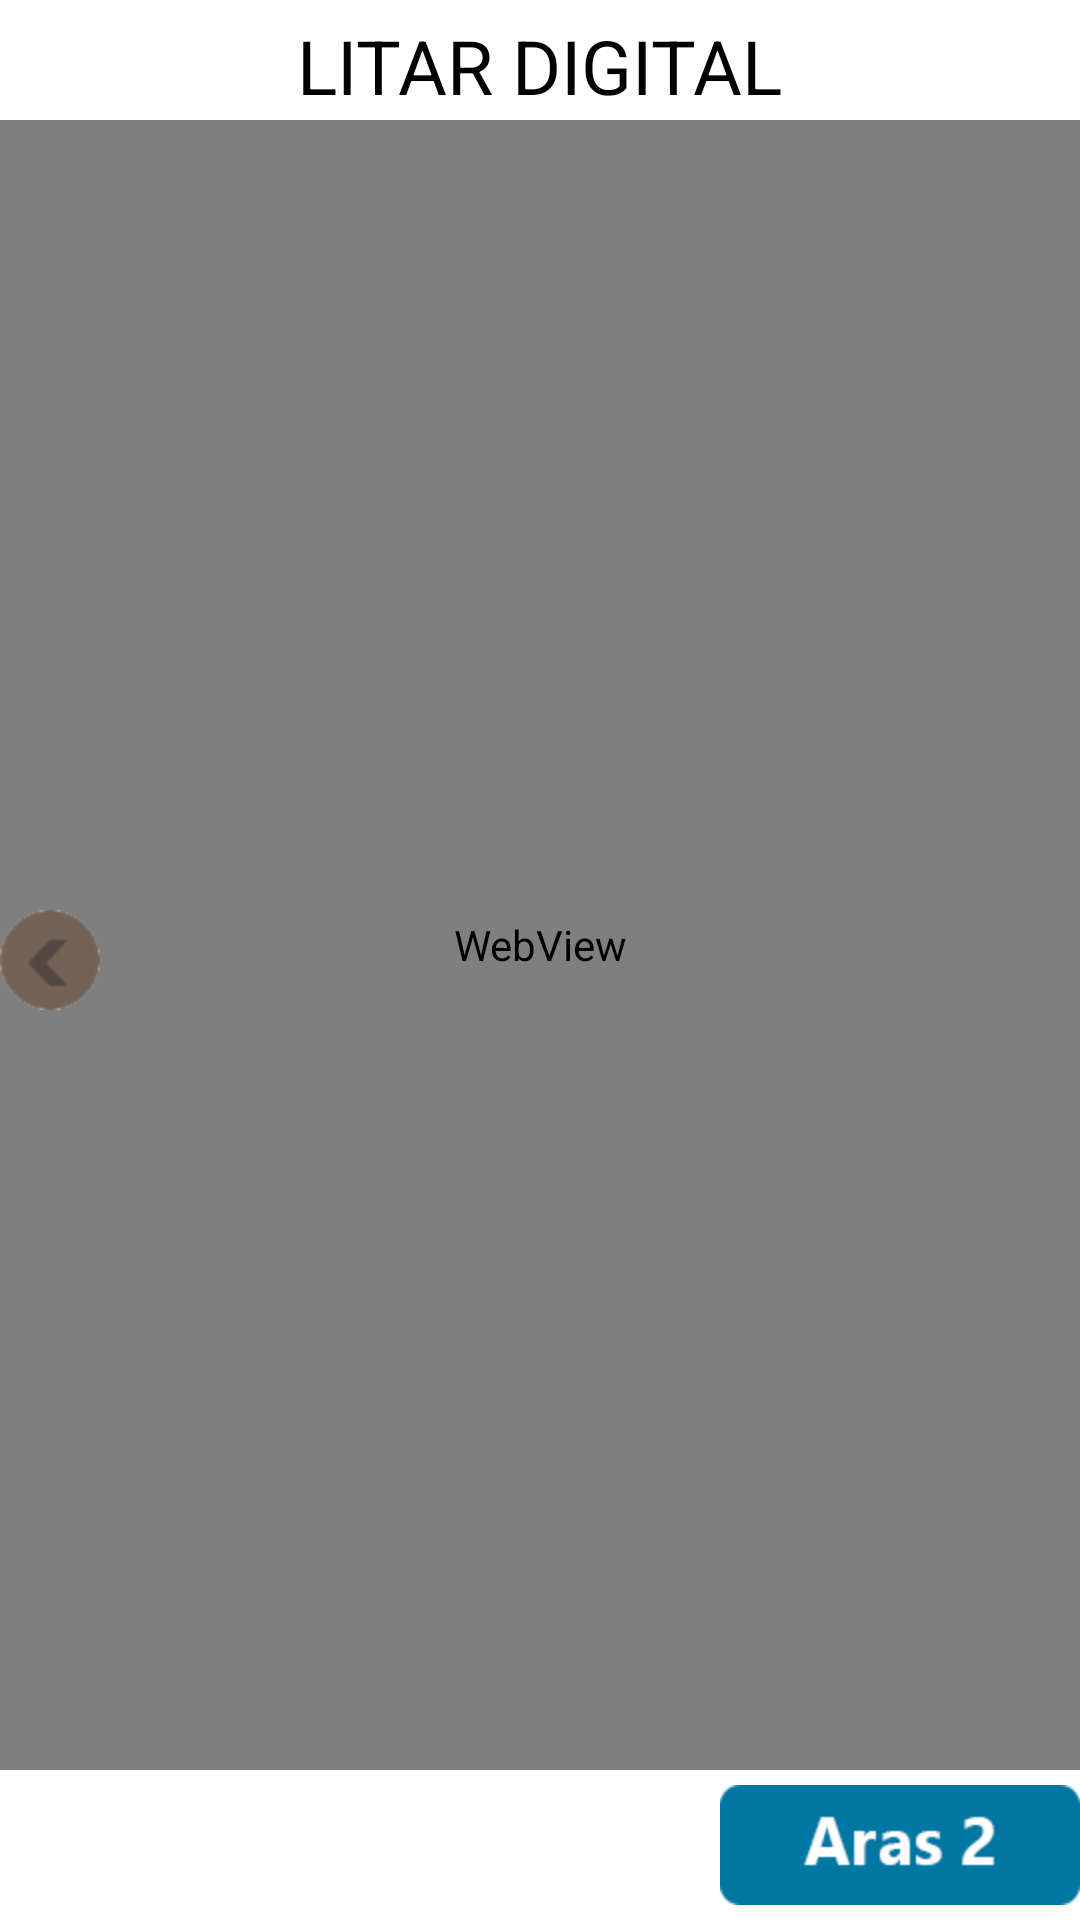

Produce the Android XML layout that renders to this screen, including the resource entries it uses.
<!-- AndroidManifest.xml: application theme AppTheme -->
<!-- res/layout/litararusulangalik3.xml -->
<?xml version="1.0" encoding="utf-8"?>
<RelativeLayout xmlns:android="http://schemas.android.com/apk/res/android"
    android:layout_width="fill_parent"
    android:layout_height="fill_parent"
    android:background="#FFFFFF"
    android:gravity="center"
    android:orientation="vertical" >

    <RelativeLayout
     android:id="@+id/header"
     android:layout_width="fill_parent"
     android:layout_height="40dp"
     android:layout_x="0dp"
     android:layout_y="0dp"
     
     android:gravity="center" >

         <TextView
             android:layout_width="wrap_content"
             android:layout_height="wrap_content"
             android:layout_margin="5dp"
             android:text="LITAR DIGITAL"
             android:textColor="#000000"
             android:textSize="25sp" />

        
     </RelativeLayout>

    <RelativeLayout
        android:id="@+id/footer"
        android:layout_width="fill_parent"
        android:layout_height="50dp"
        android:layout_alignParentBottom="true"
        android:layout_alignParentLeft="true"
        android:gravity="left" >

        
        <ImageButton
            android:id="@+id/bmenu"
            android:layout_width="wrap_content"
            android:layout_height="wrap_content"
            android:layout_alignParentLeft="true"
            android:layout_centerVertical="true"
            android:background="@drawable/menuutama2" />

        <ImageButton
            android:id="@+id/baras"
            android:layout_width="wrap_content"
            android:layout_height="wrap_content"
            android:layout_alignParentRight="true"
            android:layout_centerVertical="true"
            android:background="@drawable/aaras2" />

    </RelativeLayout>

    <WebView
        android:id="@+id/webView1"
        android:layout_width="match_parent"
        android:layout_height="match_parent"
        android:layout_above="@+id/footer"
        android:layout_alignParentLeft="true"
        android:layout_below="@+id/header" />

    

    <ImageButton
        android:id="@+id/bkebelakang"
        android:layout_width="wrap_content"
        android:layout_height="wrap_content"
        android:layout_alignParentLeft="true"
        android:layout_centerVertical="true"
        android:alpha="3"
        android:background="@drawable/buttoncircle1" />

</RelativeLayout>
<!-- resources referenced by this layout -->
<resources>
  <!-- drawable aaras2 (drawable-hdpi) -->
  <?xml version="1.0" encoding="utf-8"?>
  <selector xmlns:android="http://schemas.android.com/apk/res/android">
      <item android:drawable="@drawable/aras2_2"
            android:state_pressed="true" />
     
      <item android:drawable="@drawable/aras_2" />
  </selector>
  <!-- drawable buttoncircle1: png bitmap (drawable-hdpi, 4164 bytes) -->
  <!-- drawable menuutama2 (drawable-hdpi) -->
  <?xml version="1.0" encoding="utf-8"?>
  <selector xmlns:android="http://schemas.android.com/apk/res/android">
      <item android:drawable="@drawable/menuutamabutton2_2"
            android:state_pressed="true" />
     
      <item android:drawable="@drawable/menuutamabutton1_2" />
  </selector>
  <style name="AppTheme" parent="AppBaseTheme">
          
      </style>
  <!-- drawable aras2_2: png bitmap (drawable-hdpi, 5093 bytes) -->
  <!-- drawable aras_2: png bitmap (drawable-hdpi, 4759 bytes) -->
  <!-- drawable menuutamabutton1_2: png bitmap (drawable-hdpi, 5160 bytes) -->
  <style name="AppBaseTheme" parent="android:Theme.Light">
          
      </style>
</resources>
